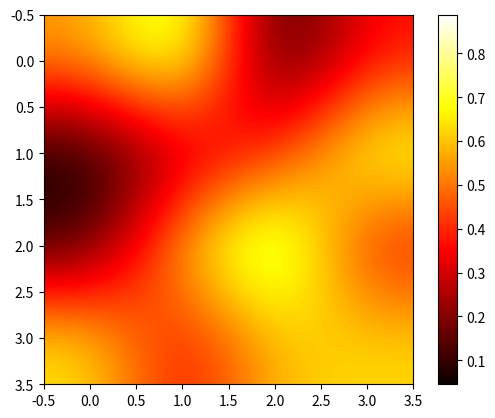

Generate this figure with matplotlib:
import pandas as pd
import numpy as np
import matplotlib.pyplot as plt
# Pandas dataset
def main():
  x = np.random.rand(4,4)
  ## Heatmap is used for correlation

  #plt.imshow(x,cmap = 'hot',)
  plt.imshow(x,cmap = 'hot',interpolation='bicubic')
  plt.colorbar()
  plt.show()

if __name__ == "__main__":
    main()